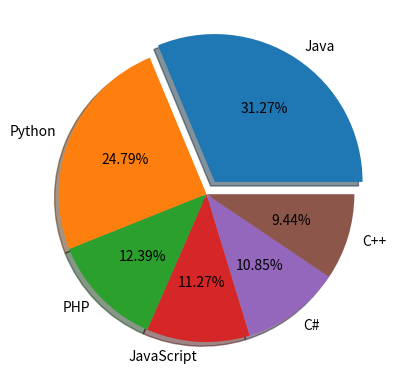

The matplotlib source for this figure:
import matplotlib.pyplot as plt
import numpy as np


y = np.array([22.2, 17.6, 8.8, 8, 7.7, 6.7])
mylabels = ["Java", "Python", "PHP", "JavaScript","C#","C++"]


plt.pie(y,labels=mylabels, shadow=True,explode=(0.1, 0, 0, 0,0,0), autopct='%1.2f%%')

plt.show()
